Run: headless pygame with SDL's dummy video driver; simulated clock (each Clock.tick advances the game by its frame time, no real sleeping); random seed 0; keys injected as events and as key.get_pressed() state; no mouse input.
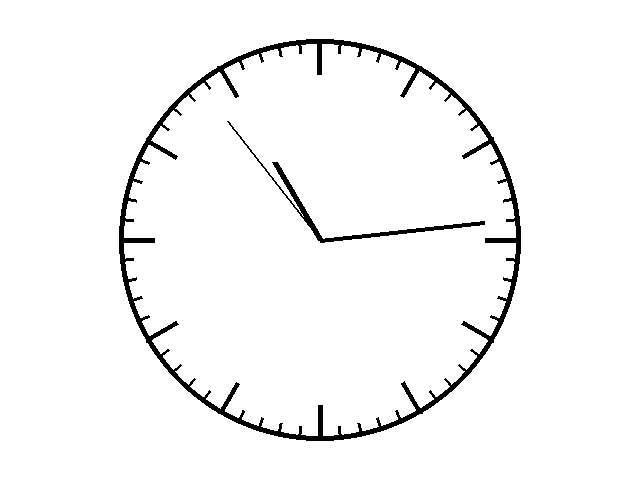
Frame 1 of 4 · flips 1–60 · no input
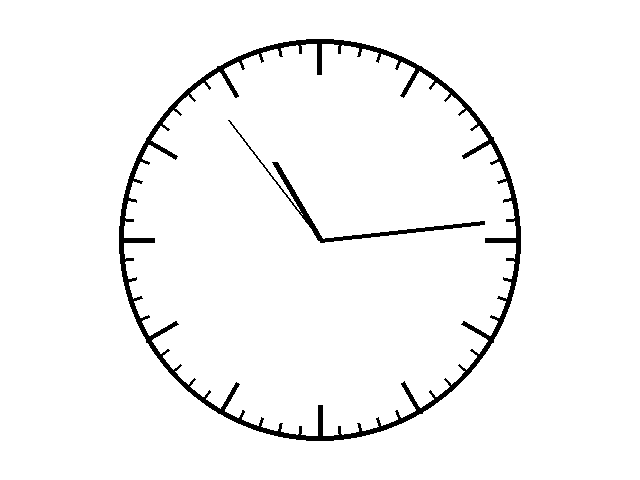
Frame 2 of 4 · flips 61–180 · tapped SPACE, RETURN · held RIGHT (→), D
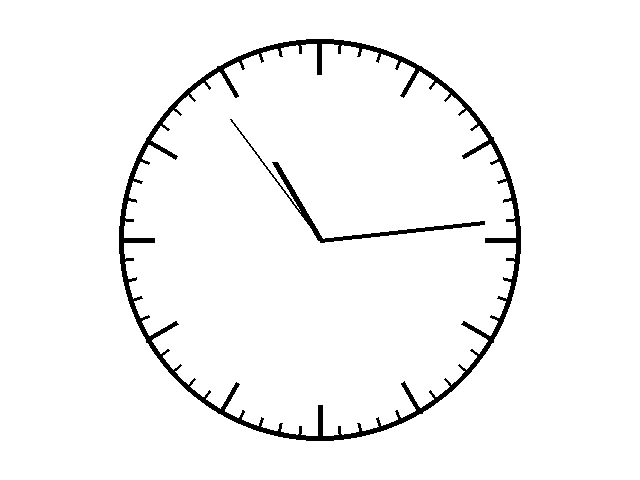
Frame 3 of 4 · flips 181–300 · held DOWN (↓), S
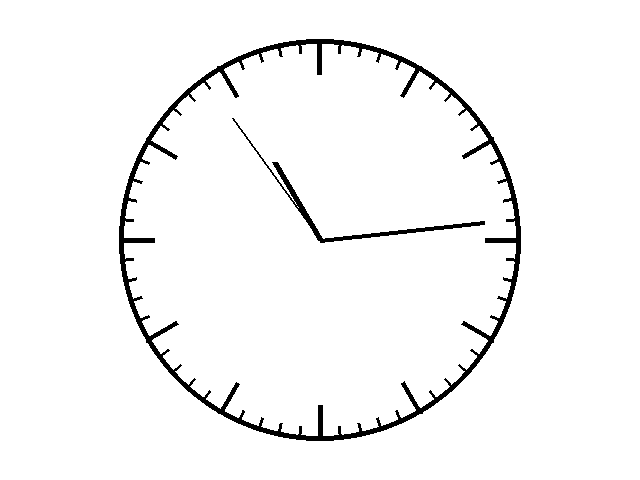
Frame 4 of 4 · flips 301–420 · held LEFT (←), A, UP (↑), W

The pygame program that drew these frames:

import pygame
import sys
import math
import datetime

pygame.init()
screen = pygame.display.set_mode((640, 480))
screen.fill((255, 255, 255))
pygame.display.set_caption("Analog clock")
clock = pygame.time.Clock()


def small_radiating_lines():
    n = 60
    delta_angle = 2 * math.pi/n
    x = 320
    y = 240
    r = 200

    for i in range(n):
        theta = i * delta_angle
        x_end = x + r * math.cos(theta)
        y_end = y + r * math.sin(theta)
        pygame.draw.line(screen, (0, 0, 0), (x, y), (x_end, y_end), width=3)




def white_cirle_big():
    pygame.draw.circle(screen, (255, 255, 255), (320, 240), 187)

 

def radiating_lines():
    n = 12
    delta_angle = 2 * math.pi/n
    x = 320
    y = 240
    r = 200

    for i in range(n):
        theta = i * delta_angle
        x_end = x + r * math.cos(theta)
        y_end = y + r * math.sin(theta)
        pygame.draw.line(screen, (0, 0, 0), (x, y), (x_end, y_end), width=5)




def white_cirle_small():
    pygame.draw.circle(screen, (255, 255, 255), (320, 240), 165)



def outer_circle():
    pygame.draw.circle(screen, (0, 0, 0), (320, 240), 201, 5)


def draw_hands():
    now = datetime.datetime.now()
    second = now.second
    minutes = now.minute
    hours = now.hour % 12
    seconds = second + (now.microsecond / 1000000)

    angle_second = (2 * math.pi * seconds / 60) - (math.pi / 2)
    endx = 320 + 150 * math.cos(angle_second)
    endy = 240 + 150 * math.sin(angle_second)
    pygame.draw.line(screen, (0, 0, 0), (320, 240), (endx, endy), 2)


    angle_minute = (2 * math.pi * (minutes / 60) - (math.pi / 2))
    endx = 320 + 165 * math.cos(angle_minute)
    endy = 240 + 165 * math.sin(angle_minute)
    pygame.draw.line(screen, (0, 0, 0), (320, 240), (endx, endy), 4)

    angle_hour = (2 * math.pi * (hours / 12) - (math.pi / 2))
    endx = 320 + 90 * math.cos(angle_hour)
    endy = 240 + 90 * math.sin(angle_hour)
    pygame.draw.line(screen, (0, 0, 0), (320, 240), (endx, endy), 6)


def clock():
    small_radiating_lines()
    white_cirle_big()
    radiating_lines()
    white_cirle_small()
    outer_circle()
    draw_hands()
    pygame.display.flip()

while True:
    for event in pygame.event.get():
        if event.type == pygame.QUIT:
            pygame.quit()
            sys.exit()

    screen.fill((255, 255, 255))

    clock()
